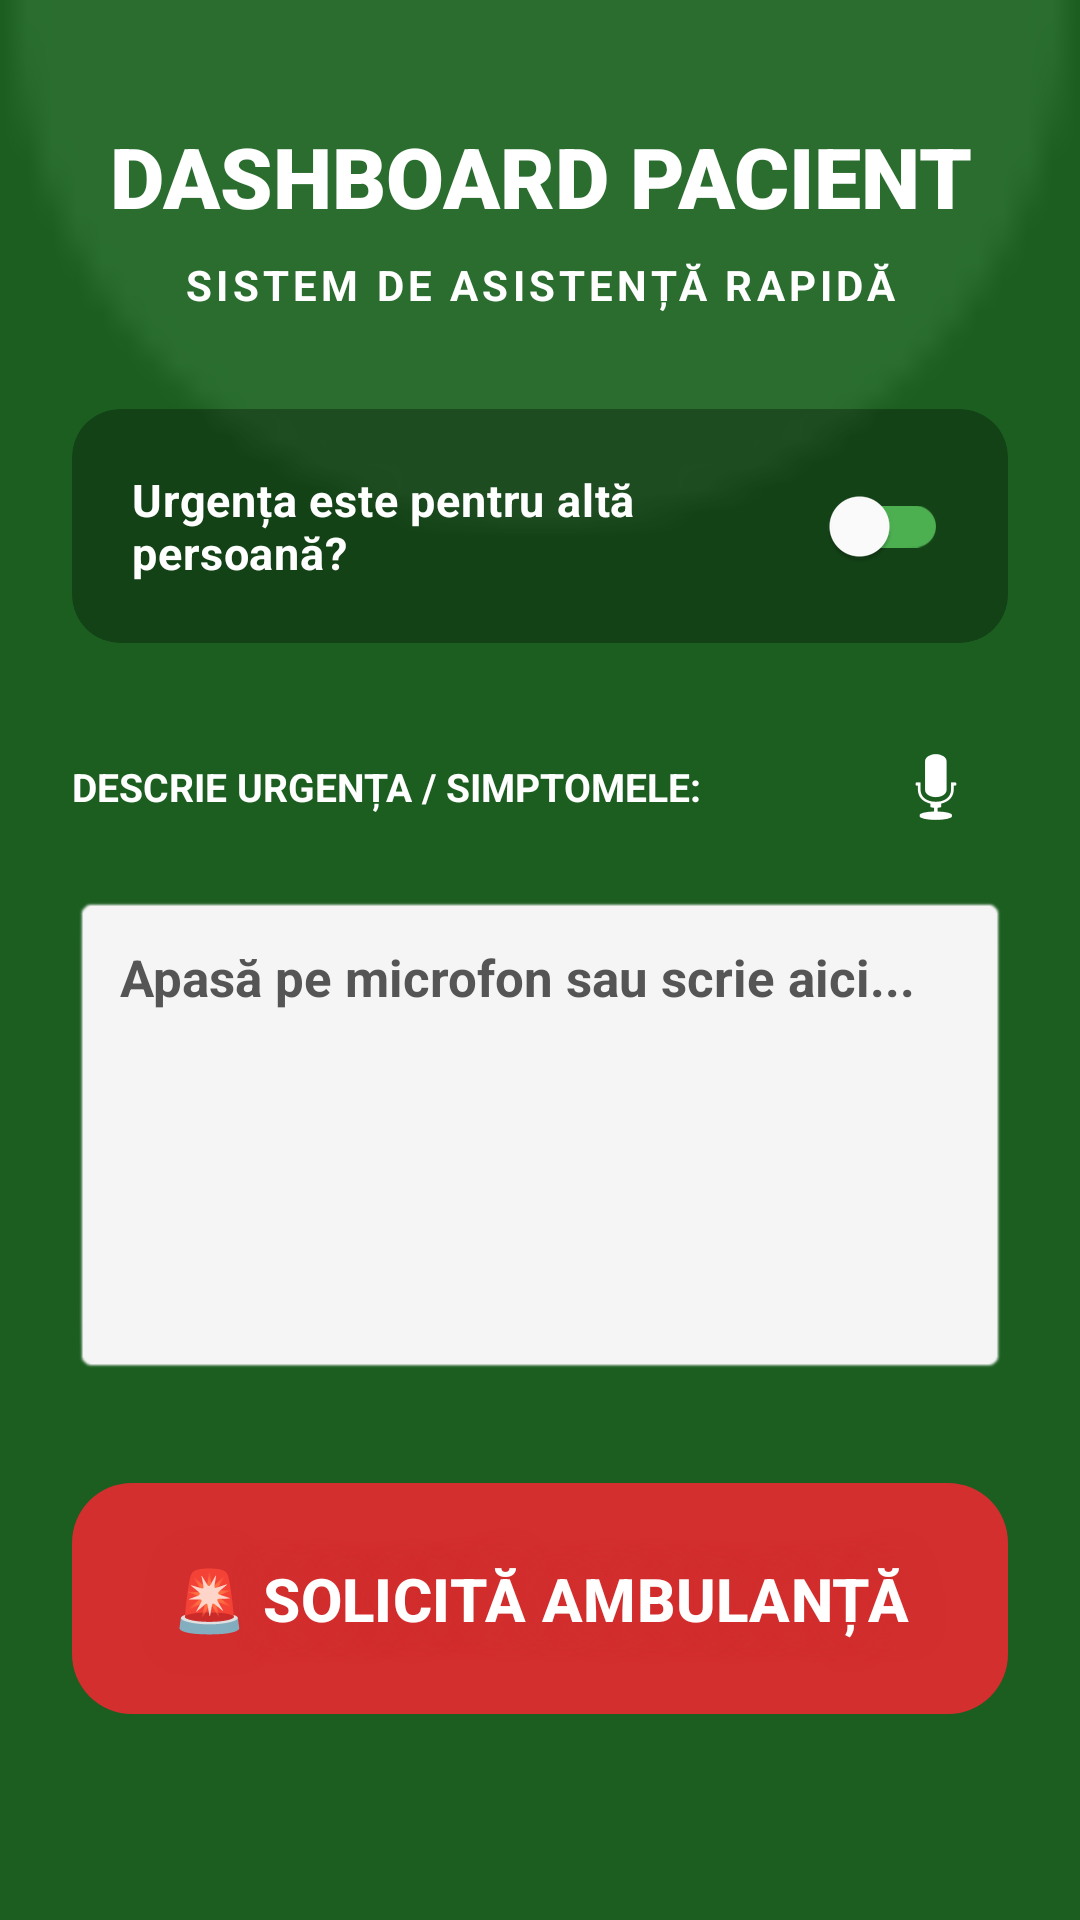

The Android layout XML behind this screen, and the referenced resources:
<!-- AndroidManifest.xml: application theme Theme.AplicatieProveIT -->
<!-- res/layout/activity_pacient.xml -->
<?xml version="1.0" encoding="utf-8"?>
<FrameLayout xmlns:android="http://schemas.android.com/apk/res/android"
    xmlns:app="http://schemas.android.com/apk/res-auto"
    android:layout_width="match_parent"
    android:layout_height="match_parent"
    android:background="#1B5E20">

    <View
        android:layout_width="400dp"
        android:layout_height="400dp"
        android:layout_gravity="center|top"
        android:layout_marginTop="-200dp"
        android:alpha="0.15"
        android:background="@android:drawable/presence_online"
        android:backgroundTint="#81C784" />

    <ScrollView
        android:id="@+id/main"
        android:layout_width="match_parent"
        android:layout_height="match_parent"
        android:padding="24dp"
        android:fillViewport="true"
        android:scrollbars="none">

        <LinearLayout
            android:layout_width="match_parent"
            android:layout_height="wrap_content"
            android:orientation="vertical">

            <TextView
                android:layout_width="match_parent"
                android:layout_height="wrap_content"
                android:layout_marginTop="16dp"
                android:fontFamily="sans-serif-black"
                android:text="DASHBOARD PACIENT"
                android:textColor="#FFFFFF"
                android:textSize="28sp"
                android:textStyle="bold"
                android:gravity="center"
                android:layout_marginBottom="8dp"/>

            <TextView
                android:layout_width="match_parent"
                android:layout_height="wrap_content"
                android:layout_marginBottom="32dp"
                android:text="SISTEM DE ASISTENȚĂ RAPIDĂ"
                android:textColor="#FFFFFF"
                android:textSize="14sp"
                android:textStyle="bold"
                android:letterSpacing="0.1"
                android:gravity="center" />

            <androidx.cardview.widget.CardView
                android:layout_width="match_parent"
                android:layout_height="wrap_content"
                android:layout_marginBottom="24dp"
                app:cardBackgroundColor="#4D000000"
                app:cardCornerRadius="16dp"
                app:cardElevation="0dp"
                app:strokeColor="#FFFFFF"
                app:strokeWidth="3dp">

                <androidx.appcompat.widget.SwitchCompat
                    android:id="@+id/switchPentruAltcineva"
                    android:layout_width="match_parent"
                    android:layout_height="wrap_content"
                    android:padding="20dp"
                    android:text="Urgența este pentru altă persoană?"
                    android:textColor="#FFFFFF"
                    android:textSize="15sp"
                    android:textStyle="bold"
                    app:thumbTint="#FFFFFF"
                    app:trackTint="#4CAF50" />
            </androidx.cardview.widget.CardView>

            <LinearLayout
                android:layout_width="match_parent"
                android:layout_height="wrap_content"
                android:orientation="horizontal"
                android:gravity="center_vertical"
                android:layout_marginBottom="12dp">

                <TextView
                    android:layout_width="0dp"
                    android:layout_weight="1"
                    android:layout_height="wrap_content"
                    android:text="DESCRIE URGENȚA / SIMPTOMELE:"
                    android:textColor="#FFFFFF"
                    android:textSize="13sp"
                    android:textStyle="bold" />

                <ImageButton
                    android:id="@+id/btnVoiceInput"
                    android:layout_width="48dp"
                    android:layout_height="48dp"
                    android:background="?attr/selectableItemBackgroundBorderless"
                    android:src="@android:drawable/ic_btn_speak_now"
                    android:contentDescription="Input vocal"
                    app:tint="#FFFFFF"/>
            </LinearLayout>

            <EditText
                android:id="@+id/etDescriereUrgenta"
                android:layout_width="match_parent"
                android:layout_height="160dp"
                android:layout_marginBottom="32dp"
                android:background="@android:drawable/editbox_background"
                android:backgroundTint="#F5F5F5"
                android:elevation="10dp"
                android:translationZ="5dp"
                android:gravity="top|start"
                android:hint="Apasă pe microfon sau scrie aici..."
                android:textColorHint="#555555"
                android:inputType="textMultiLine"
                android:padding="16dp"
                android:textColor="#1B5E20"
                android:textStyle="bold"
                android:textSize="17sp" />

            <com.google.android.material.button.MaterialButton
                android:id="@+id/btnRequestAmbulanta"
                android:layout_width="match_parent"
                android:layout_height="85dp"
                android:layout_marginBottom="32dp"
                android:text="🚨 SOLICITĂ AMBULANȚĂ"
                android:textColor="#FFFFFF"
                android:textSize="20sp"
                android:textStyle="bold"
                app:backgroundTint="#D32F2F"
                app:cornerRadius="20dp"
                app:elevation="12dp"
                android:shadowColor="#BFD32F2F"
                android:shadowRadius="30" />

            <View
                android:layout_width="match_parent"
                android:layout_height="0dp"
                android:layout_weight="1" />

            <com.google.android.material.button.MaterialButton
                android:id="@+id/btnLogOut"
                style="@style/Widget.MaterialComponents.Button.OutlinedButton"
                android:layout_width="match_parent"
                android:layout_height="60dp"
                android:text="IEȘIRE DIN SESIUNE"
                android:textColor="#FFFFFF"
                android:textSize="16sp"
                android:textStyle="bold"
                app:cornerRadius="16dp"
                app:strokeColor="#FFFFFF"
                app:strokeWidth="3dp"
                android:layout_marginTop="16dp"/>
        </LinearLayout>
    </ScrollView>

    <RelativeLayout
        android:id="@+id/layoutAnimatieUrmarire"
        android:layout_width="match_parent"
        android:layout_height="match_parent"
        android:background="#1B5E20"
        android:visibility="gone"
        android:gravity="center"
        android:padding="24dp">

        <View
            android:layout_width="280dp"
            android:layout_height="280dp"
            android:layout_centerInParent="true"
            android:alpha="0.15"
            android:background="@android:drawable/presence_online"
            android:backgroundTint="#00D2FF" />

        <ProgressBar
            android:id="@+id/progressBarCircular"
            style="?android:attr/progressBarStyleHorizontal"
            android:layout_width="280dp"
            android:layout_height="280dp"
            android:layout_centerInParent="true"
            android:indeterminate="false"
            android:max="100"
            android:progress="100"
            android:progressDrawable="@drawable/circular_progress_bar" />

        <TextView
            android:id="@+id/tvCountdown"
            android:layout_width="wrap_content"
            android:layout_height="wrap_content"
            android:layout_centerInParent="true"
            android:text="00:00"
            android:fontFamily="sans-serif-black"
            android:textSize="55sp"
            android:textStyle="bold"
            android:textColor="#00D2FF"
            android:shadowColor="#8000D2FF"
            android:shadowDx="0"
            android:shadowDy="0"
            android:shadowRadius="20" />

        <LinearLayout
            android:layout_width="match_parent"
            android:layout_height="wrap_content"
            android:layout_below="@id/progressBarCircular"
            android:layout_marginTop="40dp"
            android:gravity="center"
            android:orientation="vertical">

            <TextView
                android:layout_width="wrap_content"
                android:layout_height="wrap_content"
                android:text="AMBULANȚA ESTE PE DRUM!"
                android:textColor="#FFFFFF"
                android:textSize="22sp"
                android:fontFamily="sans-serif-black"
                android:textStyle="bold"
                android:letterSpacing="0.05"
                android:gravity="center"/>

            <TextView
                android:layout_width="wrap_content"
                android:layout_height="wrap_content"
                android:layout_marginTop="12dp"
                android:text="Echipajul a fost alertat prin GPS.\nRămâneți calm și asigurați calea de acces."
                android:textColor="#A5D6A7"
                android:textSize="14sp"
                android:textStyle="bold"
                android:textAlignment="center"/>
        </LinearLayout>

    </RelativeLayout>

</FrameLayout>
<!-- resources referenced by this layout -->
<resources>
  <!-- drawable circular_progress_bar (drawable) -->
  <?xml version="1.0" encoding="utf-8"?>
  <layer-list xmlns:android="http://schemas.android.com/apk/res/android">
      <item>
          <shape android:shape="ring" android:thicknessRatio="15" android:useLevel="false">
              <solid android:color="#E0E0E0" />
          </shape>
      </item>
      <item>
          <rotate android:fromDegrees="270" android:toDegrees="270">
              <shape android:shape="ring" android:thicknessRatio="15" android:useLevel="true">
                  <solid android:color="#2196F3" />
              </shape>
          </rotate>
      </item>
  </layer-list>
  <style name="Theme.AplicatieProveIT" parent="Base.Theme.AplicatieProveIT" />
  <style name="Base.Theme.AplicatieProveIT" parent="Theme.Material3.DayNight.NoActionBar">
          <item name="android:statusBarColor">#1B5E20</item>
      </style>
</resources>
